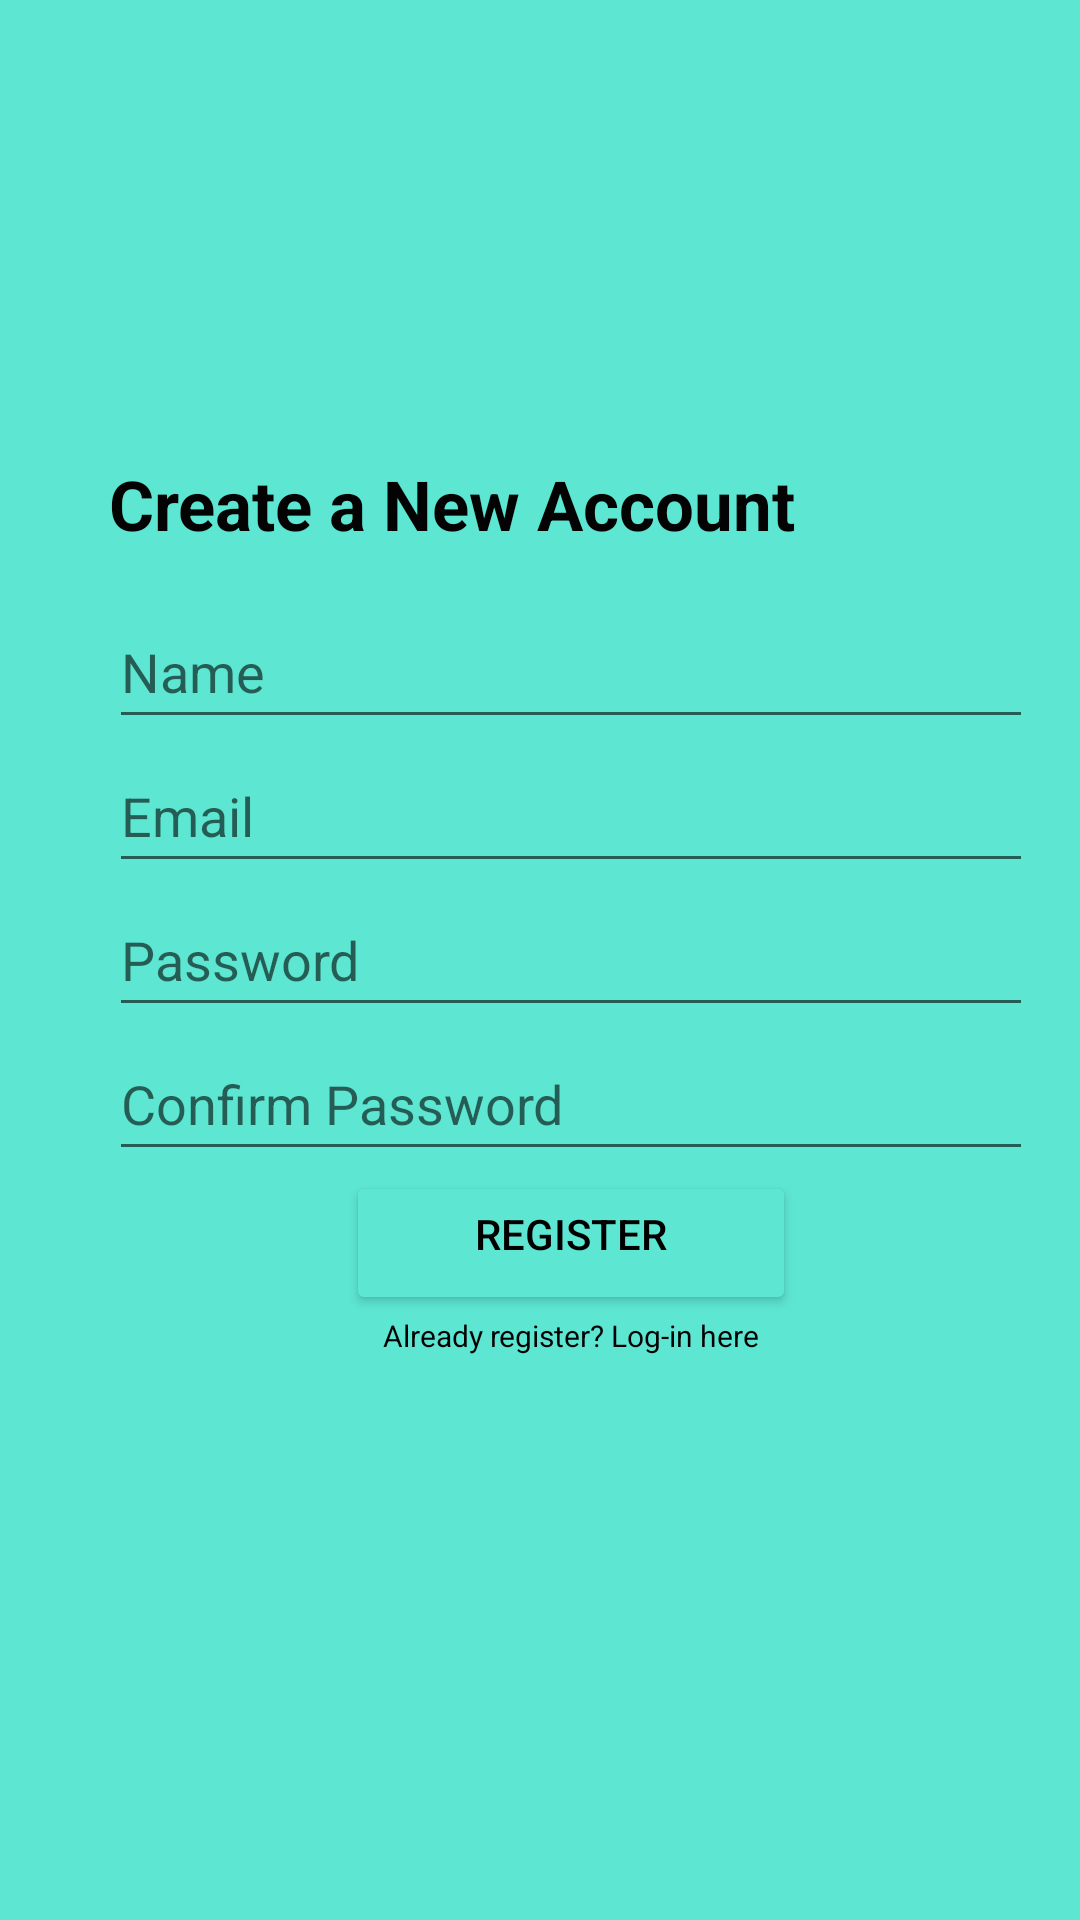

The Android layout XML behind this screen, and the referenced resources:
<!-- AndroidManifest.xml: application theme Theme.IITsTravelFriend -->
<!-- res/layout/activity_register.xml -->
<?xml version="1.0" encoding="utf-8"?>
<androidx.constraintlayout.widget.ConstraintLayout xmlns:android="http://schemas.android.com/apk/res/android"
    xmlns:app="http://schemas.android.com/apk/res-auto"
    xmlns:tools="http://schemas.android.com/tools"
    android:layout_width="match_parent"
    android:layout_height="match_parent"
    android:background="#5de6d2"
    tools:context=".register">

    <LinearLayout
        android:layout_width="match_parent"
        android:layout_height="wrap_content"
        android:layout_marginLeft="15.7dp"
        android:layout_marginTop="30dp"
        android:layout_marginRight="15.7dp"
        android:orientation="vertical"
        app:layout_constraintBottom_toBottomOf="parent"
        app:layout_constraintTop_toTopOf="parent">

        <FrameLayout
            android:layout_width="match_parent"
            android:layout_height="480dp"
            android:orientation="vertical">
            <ImageView
                android:layout_width="wrap_content"
                android:layout_height="444dp"
                android:background="@drawable/white_cueve_bg"/>

            <LinearLayout
                android:layout_width="match_parent"
                android:layout_height="wrap_content"
                android:orientation="vertical"
                android:paddingLeft="20.7dp">












                <TextView
                    android:id="@+id/createaccunt"
                    android:layout_width="wrap_content"
                    android:layout_height="wrap_content"
                    android:layout_marginTop="57.7dp"
                    android:layout_marginBottom="15dp"
                    android:textStyle="bold"
                    android:textColor="#030303"
                    android:text="@string/create_a_new_account"
                    android:textSize="23sp"
                    tools:ignore="TextContrastCheck" />

                <EditText
                    android:id="@+id/name"
                    android:layout_width="match_parent"
                    android:layout_height="wrap_content"
                    android:digits="ABCDEFGHIJKLMNOPQRSTUVWXYZabcdefghijklmnopqrstuvwxyz1234567890 "
                    android:ems="10"
                    android:hint="@string/name"
                    android:importantForAutofill="no"
                    android:inputType="textPersonName"
                    android:minHeight="48dp"
                    android:paddingLeft="4dp"
                    android:paddingRight="4dp"
                    tools:ignore="TextContrastCheck" />

                <EditText
                    android:id="@+id/email1"
                    android:layout_width="match_parent"
                    android:layout_height="wrap_content"
                    android:ems="10"
                    android:hint="@string/email"
                    android:importantForAutofill="no"
                    android:inputType="textPersonName"
                    android:minHeight="48dp"
                    android:paddingLeft="4dp"
                    android:paddingRight="4dp"
                    tools:ignore="TextContrastCheck" />

                <EditText
                    android:id="@+id/password"
                    android:layout_width="match_parent"
                    android:layout_height="wrap_content"
                    android:ems="10"
                    android:hint="@string/password"
                    android:importantForAutofill="no"
                    android:inputType="textPassword"
                    android:minHeight="48dp"
                    android:paddingLeft="4dp"
                    android:paddingRight="4dp"
                    tools:ignore="TextContrastCheck" />

                <EditText
                    android:id="@+id/confirmpasswordb"
                    android:layout_width="match_parent"
                    android:layout_height="wrap_content"
                    android:ems="10"
                    android:hint="@string/confirm_password"
                    android:importantForAutofill="no"
                    android:inputType="textPassword"
                    android:minHeight="48dp"
                    android:paddingLeft="4dp"
                    android:paddingRight="4dp" />

                <Button
                    android:layout_gravity="center"
                    android:id="@+id/registerbutton"
                    android:layout_width="150dp"
                    android:layout_height="wrap_content"
                    android:backgroundTint="#5de6d2"
                    android:paddingTop="4dp"
                    android:text="@string/register"
                    android:textColor="@color/black"
                    tools:ignore="TextContrastCheck" />

                <TextView
                    android:layout_gravity="center"
                    android:id="@+id/alreadyregister"
                    android:layout_width="150dp"
                    android:layout_height="wrap_content"
                    android:gravity="center"
                    android:text="@string/already_register_log_in_here"
                    android:textColor="#030303"
                    android:textSize="10sp"
                    tools:ignore="TextContrastCheck" />


            </LinearLayout>
        </FrameLayout>
    </LinearLayout>
</androidx.constraintlayout.widget.ConstraintLayout>
<!-- resources referenced by this layout -->
<resources>
  <string name="already_register_log_in_here">Already register? Log-in here</string>
  <string name="confirm_password">Confirm Password</string>
  <string name="create_a_new_account">Create a New Account</string>
  <string name="email">Email</string>
  <string name="iit_s_travel_friend">IIT\'s Travel Friend</string>
  <string name="name">Name</string>
  <string name="password">Password</string>
  <string name="register">Register</string>
  <style name="Theme.IITsTravelFriend" parent="Theme.MaterialComponents.DayNight.DarkActionBar">
          
          <item name="colorPrimary">@color/purple_500</item>
          <item name="colorPrimaryVariant">@color/purple_700</item>
          <item name="colorOnPrimary">@color/white</item>
          
          <item name="colorSecondary">@color/teal_200</item>
          <item name="colorSecondaryVariant">@color/teal_700</item>
          <item name="colorOnSecondary">@color/black</item>
          
          <item name="android:statusBarColor" tools:targetApi="l">?attr/colorPrimaryVariant</item>
          
      </style>
  <!-- not gathered from this repository: default colours our renderer supplied (Android Studio template values) -->
  <color name="purple_500">#FF6200EE</color>
  <color name="purple_700">#FF3700B3</color>
  <color name="teal_200">#FF03DAC5</color>
  <color name="teal_700">#FF018786</color>
  <color name="black">#FF000000</color>
  <color name="white">#FFFFFFFF</color>
</resources>
